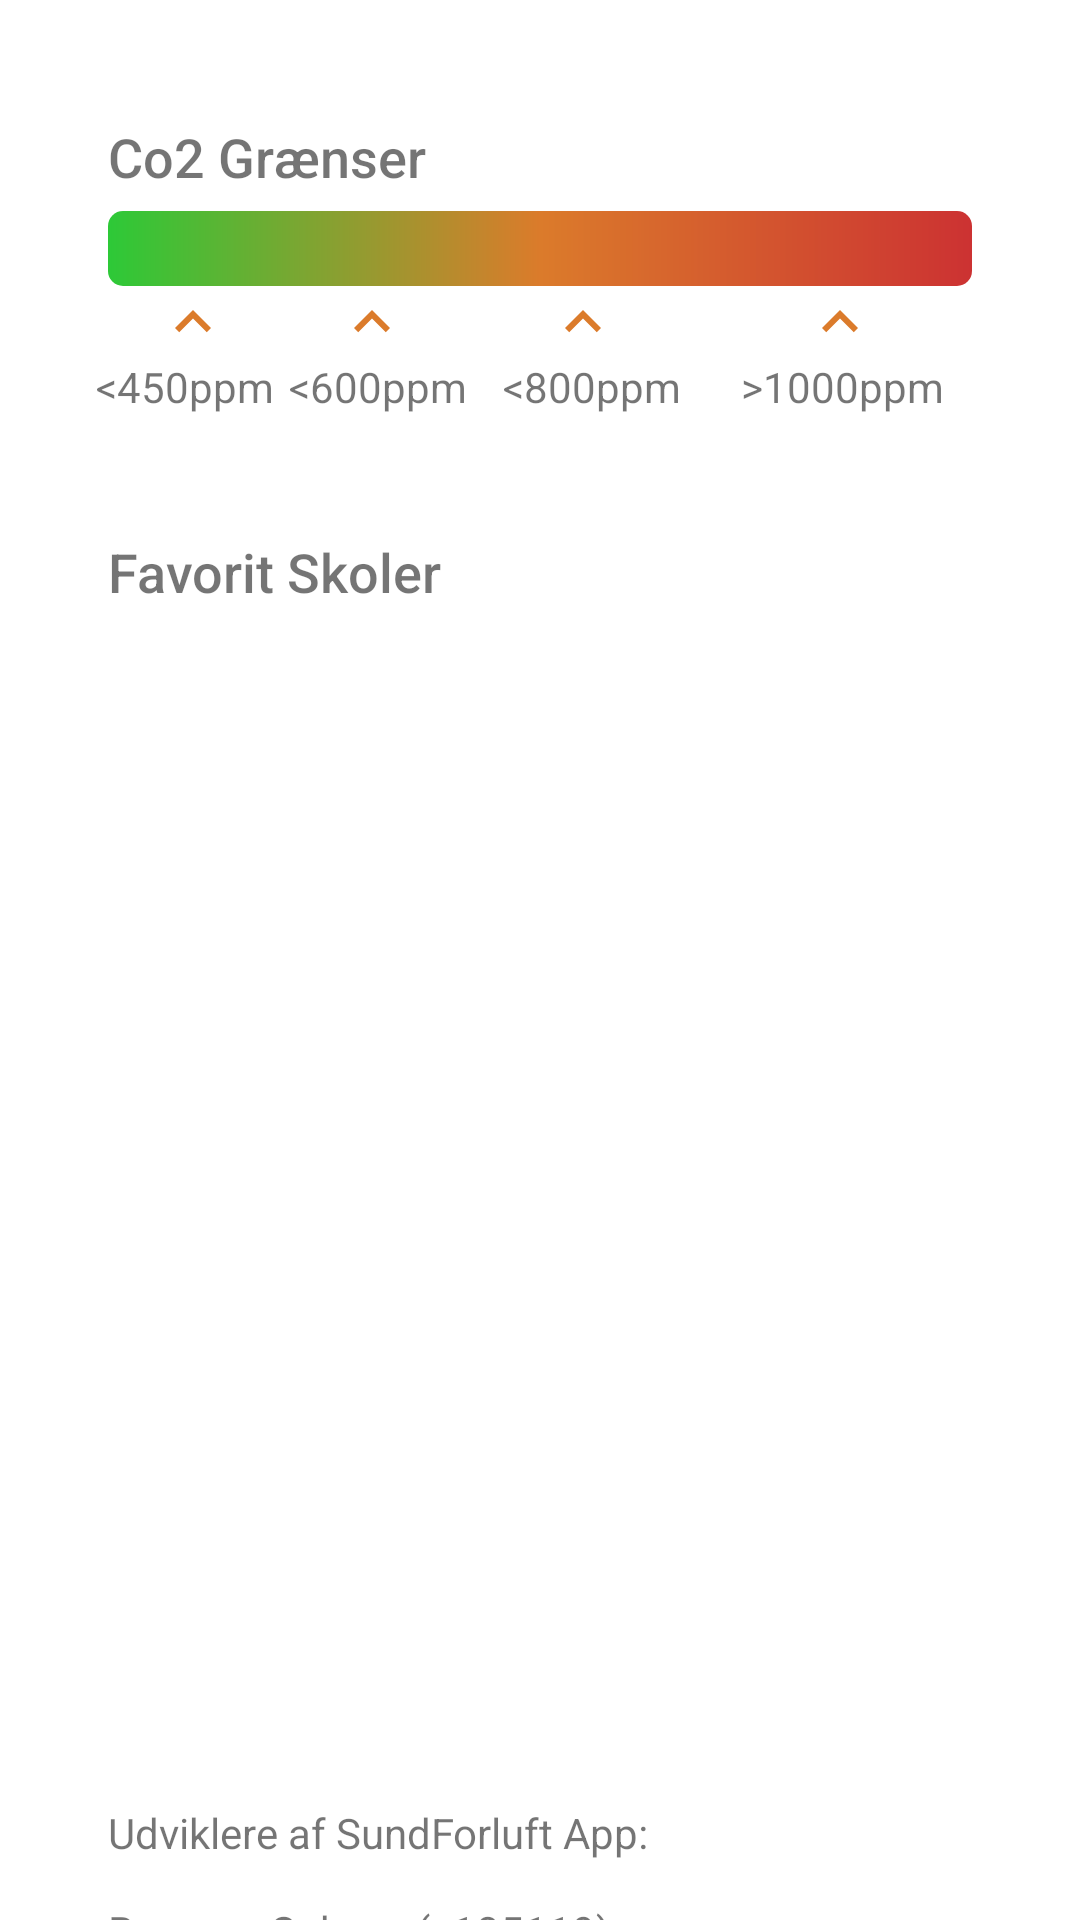

Reconstruct the res/layout file that produces this screen, plus the resources it refers to.
<!-- AndroidManifest.xml: application theme AppTheme -->
<!-- res/layout/fragment_favorite.xml -->
<?xml version="1.0" encoding="utf-8"?>
<androidx.constraintlayout.widget.ConstraintLayout xmlns:android="http://schemas.android.com/apk/res/android"
    xmlns:app="http://schemas.android.com/apk/res-auto"
    xmlns:tools="http://schemas.android.com/tools"
    android:layout_width="match_parent"
    android:layout_height="match_parent"
    tools:context=".MainActivity"
    android:background="@android:color/white">

    <TextView
        android:id="@+id/textView"
        android:layout_width="match_parent"
        android:layout_height="wrap_content"
        android:text="@string/co2_limit"
        android:textAppearance="@style/TextAppearance.AppCompat.Body2"
        android:textColor="@color/colorBlack54Op"
        android:textSize="18sp"

        android:layout_marginTop="40dp"
        android:layout_marginStart="36dp"

        android:textAlignment="viewStart"

        app:layout_constraintEnd_toEndOf="parent"
        app:layout_constraintStart_toStartOf="parent"
        app:layout_constraintTop_toTopOf="parent" />

    <ImageView
        android:id="@+id/averageScale"

        android:layout_width="match_parent"
        android:layout_height="25dp"

        android:layout_marginTop="6dp"

        android:layout_marginEnd="36dp"
        android:layout_marginStart="36dp"

        app:layout_constraintTop_toBottomOf="@id/textView"
        app:layout_constraintStart_toStartOf="parent"
        app:layout_constraintEnd_toEndOf="parent"

        android:background="@drawable/bg_avg_scale"

        tools:ignore="ContentDescription" />

    <LinearLayout
        android:id="@+id/avg_icon_container"

        android:layout_width="match_parent"
        android:layout_height="wrap_content"
        android:orientation="horizontal"

        android:layout_marginStart="32dp"
        android:layout_marginEnd="32dp"

        app:layout_constraintTop_toBottomOf="@id/averageScale"
        app:layout_constraintStart_toStartOf="parent"
        app:layout_constraintEnd_toEndOf="parent"
        android:baselineAligned="false">

        <LinearLayout
            android:layout_width="wrap_content"
            android:layout_height="wrap_content"
            android:layout_weight="1"
            android:baselineAligned="false">

            <LinearLayout
                android:layout_width="wrap_content"
                android:layout_height="wrap_content"
                android:layout_weight="1"
                android:gravity="center"
                tools:ignore="NestedWeights">
                <ImageView
                    android:layout_width="wrap_content"
                    android:layout_height="wrap_content"
                    android:layout_marginStart="5dp"
                    android:background="@drawable/ic_arrow_orange"
                    tools:ignore="ContentDescription" />
            </LinearLayout>

            <LinearLayout
                android:layout_width="wrap_content"
                android:layout_height="wrap_content"
                android:layout_weight="1"
                android:gravity="center">
                <ImageView
                    android:layout_width="wrap_content"
                    android:layout_height="wrap_content"
                    android:layout_marginStart="5dp"
                    android:background="@drawable/ic_arrow_orange"
                    tools:ignore="ContentDescription" />
            </LinearLayout>

        </LinearLayout>

        <LinearLayout
            android:layout_width="wrap_content"
            android:layout_height="wrap_content"
            android:gravity="center"
            android:layout_weight="1"
            >
            <ImageView
                android:layout_width="wrap_content"
                android:layout_height="wrap_content"
                android:background="@drawable/ic_arrow_orange"
                tools:ignore="ContentDescription" />
        </LinearLayout>

        <LinearLayout
            android:layout_width="wrap_content"
            android:layout_height="wrap_content"
            android:gravity="center"
            android:layout_weight="1"
            >
            <ImageView
                android:layout_width="wrap_content"
                android:layout_height="wrap_content"
                android:background="@drawable/ic_arrow_orange"
                android:layout_marginEnd="5dp"
                tools:ignore="ContentDescription" />
        </LinearLayout>

    </LinearLayout>

    <LinearLayout
        android:id="@+id/avg_text_container"

        android:layout_width="match_parent"
        android:layout_height="wrap_content"
        android:orientation="horizontal"

        android:layout_marginStart="32dp"
        android:layout_marginEnd="32dp"

        app:layout_constraintTop_toBottomOf="@id/avg_icon_container"
        app:layout_constraintStart_toStartOf="parent"
        app:layout_constraintEnd_toEndOf="parent"
        android:baselineAligned="false">

        <LinearLayout
            android:layout_width="wrap_content"
            android:layout_height="wrap_content"
            android:layout_weight="0.4"
            android:baselineAligned="false">

            <LinearLayout
                android:layout_width="wrap_content"
                android:layout_height="wrap_content"
                android:layout_weight="1"
                tools:ignore="NestedWeights">


                <TextView
                    android:layout_width="wrap_content"
                    android:layout_height="wrap_content"
                    android:text="@string/_450ppm"
                    android:textAlignment="center"/>

            </LinearLayout>

            <LinearLayout
                android:layout_width="wrap_content"
                android:layout_height="wrap_content"
                android:layout_weight="1">
                <TextView
                    android:layout_width="wrap_content"
                    android:layout_height="wrap_content"
                    android:text="@string/_600ppm"
                    android:textAlignment="center"/>
            </LinearLayout>

        </LinearLayout>

        <LinearLayout
            android:layout_width="wrap_content"
            android:layout_height="wrap_content"
            android:layout_weight="0.5"
            android:gravity="center">
            <TextView
                android:layout_width="wrap_content"
                android:layout_height="wrap_content"
                android:text="@string/_800ppm"
                android:textAlignment="center"/>
        </LinearLayout>

        <LinearLayout
            android:layout_width="wrap_content"
            android:layout_height="wrap_content"
            android:gravity="center"
            android:layout_weight="1"
            >
            <TextView
                android:layout_width="wrap_content"
                android:layout_height="wrap_content"
                android:text="@string/_1000ppm"
                android:textAlignment="center"/>
        </LinearLayout>

    </LinearLayout>


    <TextView
        android:id="@+id/text"
        android:layout_width="wrap_content"
        android:layout_height="wrap_content"
        android:text="@string/favorit"
        android:textColor="@color/colorBlack54Op"
        android:textSize="18sp"
        android:textAppearance="@style/TextAppearance.AppCompat.Body2"
        android:layout_marginStart="36dp"
        android:layout_marginTop="40dp"
        app:layout_constraintStart_toStartOf="parent"
        app:layout_constraintTop_toBottomOf="@+id/avg_text_container"/>

    <ListView
        android:id="@+id/listView"
        android:layout_width="fill_parent"
        android:layout_height="match_parent"
        android:layout_marginStart="36dp"
        android:layout_marginTop="210dp"
        android:layout_marginBottom="140dp"
        android:layout_marginEnd="36dp"
        android:divider="@null"
        app:layout_constraintStart_toStartOf="parent"
        app:layout_constraintEnd_toEndOf="parent"
        app:layout_constraintTop_toBottomOf="@id/text"
        app:layout_constraintBottom_toBottomOf="parent"/>

    <TextView
        android:layout_marginStart="36dp"
        android:layout_marginEnd="36dp"
        android:layout_width="match_parent"
        android:layout_height="wrap_content"
        android:text="@string/developer_str"
        app:layout_constraintTop_toBottomOf="@id/listView"
        app:layout_constraintStart_toStartOf="parent"
        app:layout_constraintEnd_toEndOf="parent"

        />


</androidx.constraintlayout.widget.ConstraintLayout>
<!-- resources referenced by this layout -->
<resources>
  <color name="colorBlack54Op">#8A000000</color>
  <!-- drawable bg_avg_scale (drawable) -->
  <?xml version="1.0" encoding="utf-8"?>
  <shape xmlns:android="http://schemas.android.com/apk/res/android">
  
      <gradient
          android:angle="0"
          android:startColor="#2DC937"
          android:centerColor="#DB7B2B"
          android:endColor="#CC3232"
          android:type="linear"
          />
  
      <corners
          android:radius="5dp"
          />
  
  </shape>
  <!-- drawable ic_arrow_orange (drawable) -->
  <vector android:height="24dp" android:tint="#DB7B2B"
      android:viewportHeight="24.0" android:viewportWidth="24.0"
      android:width="24dp" xmlns:android="http://schemas.android.com/apk/res/android">
      <path android:fillColor="#FF000000" android:pathData="M7.41,15.41L12,10.83l4.59,4.58L18,14l-6,-6 -6,6z"/>
  </vector>
  <string name="_1000ppm">&gt;1000ppm</string>
  <string name="_450ppm">&lt;450ppm</string>
  <string name="_600ppm">&lt;600ppm</string>
  <string name="_800ppm">&lt;800ppm</string>
  <string name="co2_limit">Co2 Grænser</string>
  <string name="developer_str">Udviklere af SundForluft App:\n\nRasmus Søborg (s185119)\nHans Krogh Thomsen (s185110)\nNicklas Beyer Lydersen (S185105)\nBenjamin Fester Henningsen (S124317)\nMathias Skøn Frimann (S163310)</string>
  <string name="favorit">Favorit Skoler</string>
  <style name="AppTheme" parent="Theme.AppCompat.Light.DarkActionBar">
          
          <item name="colorPrimary">@color/colorWhite</item>
          <item name="colorPrimaryDark">@color/colorLightGrey</item>
          <item name="android:textColorPrimary">@color/colorBlack87Op</item>
          <item name="colorAccent">@color/colorLightBlue</item>
          <item name="android:statusBarColor">@color/colorLightGrey</item>
          <item name="android:windowLightStatusBar">true</item>
      </style>
  <color name="colorWhite">#FFFFFF</color>
  <color name="colorLightGrey">#e8e8e8</color>
  <color name="colorBlack87Op">#DE000000</color>
  <color name="colorLightBlue">#00BCD4</color>
</resources>
